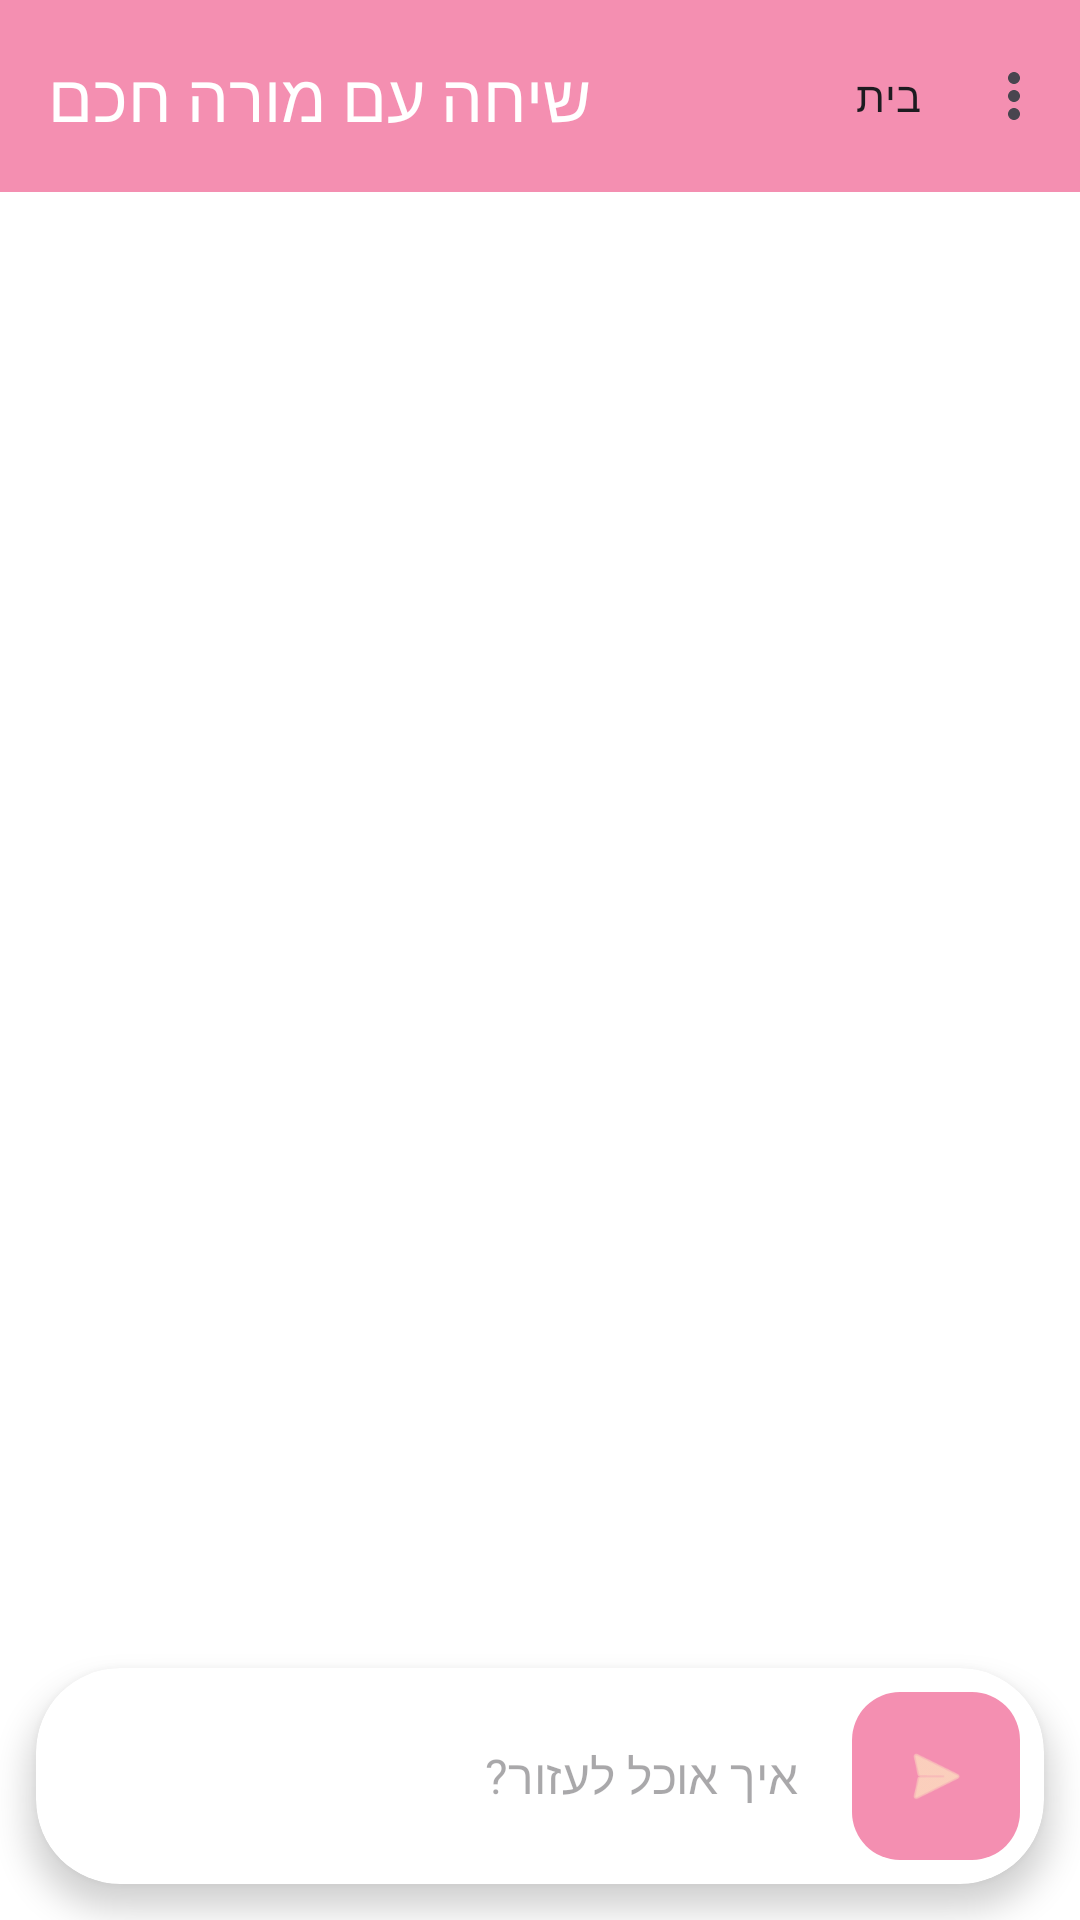

Reconstruct the res/layout file that produces this screen, plus the resources it refers to.
<!-- AndroidManifest.xml: application theme Theme.Tamid_beshvil_hatalmid_try1 -->
<!-- res/layout/activity_ai_page.xml -->
<?xml version="1.0" encoding="utf-8"?>
<RelativeLayout xmlns:android="http://schemas.android.com/apk/res/android"
    xmlns:app="http://schemas.android.com/apk/res-auto"    android:layout_width="match_parent"
    android:layout_height="match_parent"
    android:background="#FFFFFF"
    android:fitsSystemWindows="true">

    
    <com.google.android.material.appbar.MaterialToolbar
        android:id="@+id/topAppBar"
        android:layout_width="match_parent"
        android:layout_height="?attr/actionBarSize"
        android:background="#F48FB1"
        app:title="שיחה עם מורה חכם"
        app:titleTextColor="#FFFFFF"
        app:menu="@menu/home_menu"
        app:layout_constraintTop_toTopOf="parent" />

    
    <androidx.recyclerview.widget.RecyclerView
        android:id="@+id/chatRecyclerView"
        android:layout_width="match_parent"
        android:layout_height="match_parent"
        android:layout_below="@id/topAppBar"
        android:layout_above="@+id/inputCard"
        android:padding="8dp"
        android:clipToPadding="false"
        android:scrollbars="vertical" />

    
    <androidx.cardview.widget.CardView
        android:id="@+id/inputCard"
        android:layout_width="match_parent"
        android:layout_height="wrap_content"
        android:layout_alignParentBottom="true"
        android:layout_margin="12dp"
        app:cardCornerRadius="28dp"
        app:cardElevation="6dp">

        <LinearLayout
            android:layout_width="match_parent"
            android:layout_height="wrap_content"
            android:orientation="horizontal"
            android:padding="4dp"
            android:gravity="center_vertical">

            <EditText
                android:id="@+id/messageInput"
                android:layout_width="0dp"
                android:layout_height="wrap_content"
                android:layout_weight="1"
                android:hint="איך אוכל לעזור?"
                android:background="@android:color/transparent"
                android:padding="14dp"
                android:textColor="#424242"
                android:textSize="16sp"
                android:inputType="textMultiLine"
                android:maxLines="4" />

            
            <com.google.android.material.floatingactionbutton.FloatingActionButton
                android:id="@+id/sendButton"
                android:layout_width="wrap_content"
                android:layout_height="wrap_content"
                android:layout_margin="4dp"
                android:src="@android:drawable/ic_menu_send"
                app:backgroundTint="#F48FB1"
                app:tint="#FFF9C4"
                app:fabSize="mini"
                app:elevation="0dp"
                app:borderWidth="0dp"/>
        </LinearLayout>
    </androidx.cardview.widget.CardView>

</RelativeLayout>
<!-- resources referenced by this layout -->
<resources>
  <style name="Theme.Tamid_beshvil_hatalmid_try1" parent="Base.Theme.Tamid_beshvil_hatalmid_try1" />
  <style name="Base.Theme.Tamid_beshvil_hatalmid_try1" parent="Theme.Material3.DayNight.NoActionBar">
          
          <item name="colorPrimary">#F48FB1</item>
          <item name="colorSecondary">#FFF9C4</item>
          <item name="android:statusBarColor">#F48FB1</item>
      </style>
</resources>
